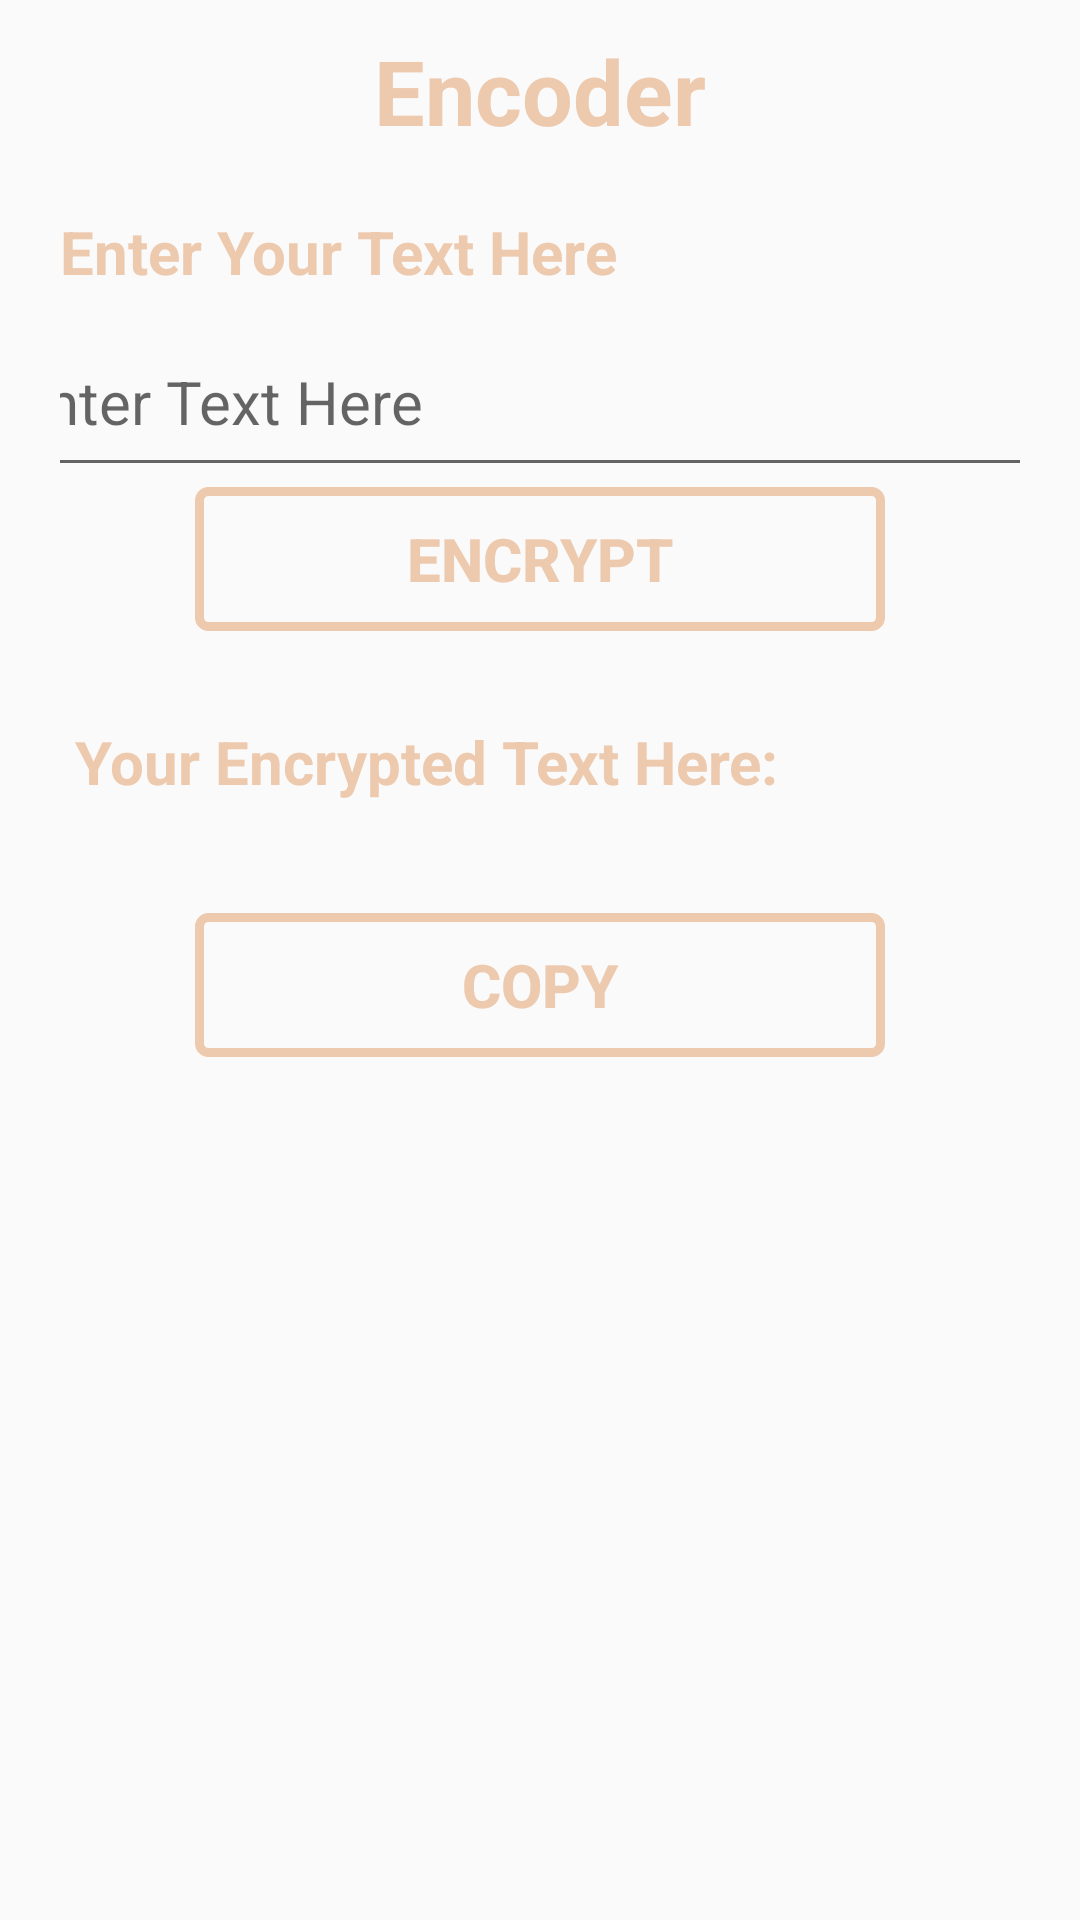

Reconstruct the res/layout file that produces this screen, plus the resources it refers to.
<!-- AndroidManifest.xml: application theme Theme.CipherSync -->
<!-- res/layout/activity_encoder.xml -->
<?xml version="1.0" encoding="utf-8"?>
<ScrollView xmlns:android="http://schemas.android.com/apk/res/android"
    xmlns:app="http://schemas.android.com/apk/res-auto"
    xmlns:tools="http://schemas.android.com/tools"
    android:id="@+id/main"
    android:layout_width="match_parent"
    android:layout_height="match_parent"
    android:background="@drawable/background5"
    android:orientation="vertical"
    tools:context=".Encoder">
    
    <LinearLayout
        android:layout_width="match_parent"
        android:layout_height="wrap_content"
        android:orientation="vertical"
        android:layout_margin="5dp">

        <LinearLayout
            android:layout_width="match_parent"
            android:layout_height="wrap_content"
            android:layout_marginTop="5dp"
            android:orientation="vertical">

        <TextView
            android:layout_width="wrap_content"
            android:layout_height="wrap_content"
            android:layout_gravity="center"
            android:text="Encoder"
            android:textColor="#EDC9AE"
            android:textSize="30sp"
            android:textStyle="bold" />

        </LinearLayout>

        <LinearLayout
        android:layout_width="match_parent"
        android:layout_height="wrap_content"
        android:orientation="vertical"
        android:layout_marginTop="5dp">
        <View
            android:id="@+id/divider1"
            android:layout_width="wrap_content"
            android:layout_height="5dp"
            android:background="#66FAFAFA"/>
    </LinearLayout>

        <LinearLayout
            android:layout_width="match_parent"
            android:layout_height="wrap_content"
            android:orientation="vertical"
            android:layout_marginTop="5dp"
            android:layout_marginLeft="15dp"
            android:layout_marginRight="15dp">

            <TextView
                android:layout_width="wrap_content"
                android:layout_height="wrap_content"
                android:textStyle="bold"
                android:text="Enter Your Text Here"
                android:textColor="#EDC9AE"
                android:textSize="20sp"
                android:layout_marginTop="5dp"
                android:layout_gravity="left"/>


            <EditText
                android:id="@+id/etenc"
                android:layout_width="360dp"
                android:layout_height="60dp"
                android:layout_gravity="center"
                android:hint="Enter Text Here"
                android:textSize="20sp"
                android:textColor="#FAFAFA"
                android:layout_marginTop="5dp"/>

            <Button
                android:id="@+id/btnenc"
                android:layout_width="230dp"
                android:layout_height="wrap_content"
                android:layout_gravity="center"
                android:background="@drawable/buttonoutline"
                android:onClick="enc"
                android:text="Encrypt"
                android:textColor="#EDC9AE"
                android:textSize="20sp"
                android:textStyle="bold" />
        </LinearLayout>
        <LinearLayout
                android:layout_width="match_parent"
                android:layout_height="wrap_content"
                android:orientation="vertical"
                android:layout_gravity="center"
                android:layout_marginTop="15dp">
            <View
                android:id="@+id/divider2"
                android:layout_width="wrap_content"
                android:layout_height="5dp"
                android:background="#66FAFAFA"/>
        </LinearLayout>

            <LinearLayout
                android:layout_width="wrap_content"
                android:layout_height="wrap_content"
                android:orientation="vertical"
                android:layout_marginTop="5dp"
                android:layout_marginLeft="15dp"
                android:layout_marginRight="15dp">

<TextView
    android:layout_width="wrap_content"
    android:layout_height="wrap_content"
    android:textStyle="bold"
    android:text=" Your Encrypted Text Here:"
    android:textColor="#EDC9AE"
    android:textSize="20sp"
    android:layout_marginTop="5dp"
    android:layout_gravity="left"/>
                <TextView
                    android:id="@+id/enctv"
                    android:layout_width="wrap_content"
                    android:layout_height="wrap_content"
                    android:textSize="20sp"
                    android:layout_gravity="left"
                    android:textColor="#FAFAFA"
                    android:layout_marginTop="5dp"/>
            </LinearLayout>
        <LinearLayout
            android:layout_width="match_parent"
            android:layout_height="wrap_content"
            android:orientation="vertical"
            android:layout_margin="5dp"
            android:layout_marginLeft="15dp"
            android:layout_marginRight="15dp">


            <Button
                android:id="@+id/btncp2"
                android:layout_width="230dp"
                android:layout_height="wrap_content"
                android:layout_gravity="center"
                android:background="@drawable/buttonoutline"
                android:onClick="cp2"
                android:text="Copy"
                android:textColor="#EDC9AE"
                android:textSize="20sp"
                android:textStyle="bold" />


        </LinearLayout>

    </LinearLayout>

</ScrollView>
<!-- resources referenced by this layout -->
<resources>
  <!-- drawable buttonoutline (drawable) -->
  <?xml version="1.0" encoding="utf-8"?>
  <shape xmlns:android="http://schemas.android.com/apk/res/android"
   android:shape="rectangle">
      <stroke
          android:width="3dp"
  android:color="#EDC9AE"
          />
      <corners
          android:radius="3dp"/>
  
  </shape>
  <style name="Theme.CipherSync" parent="Base.Theme.CipherSync" />
  <style name="Base.Theme.CipherSync" parent="Theme.AppCompat.Light.NoActionBar">
          
          
      </style>
</resources>
